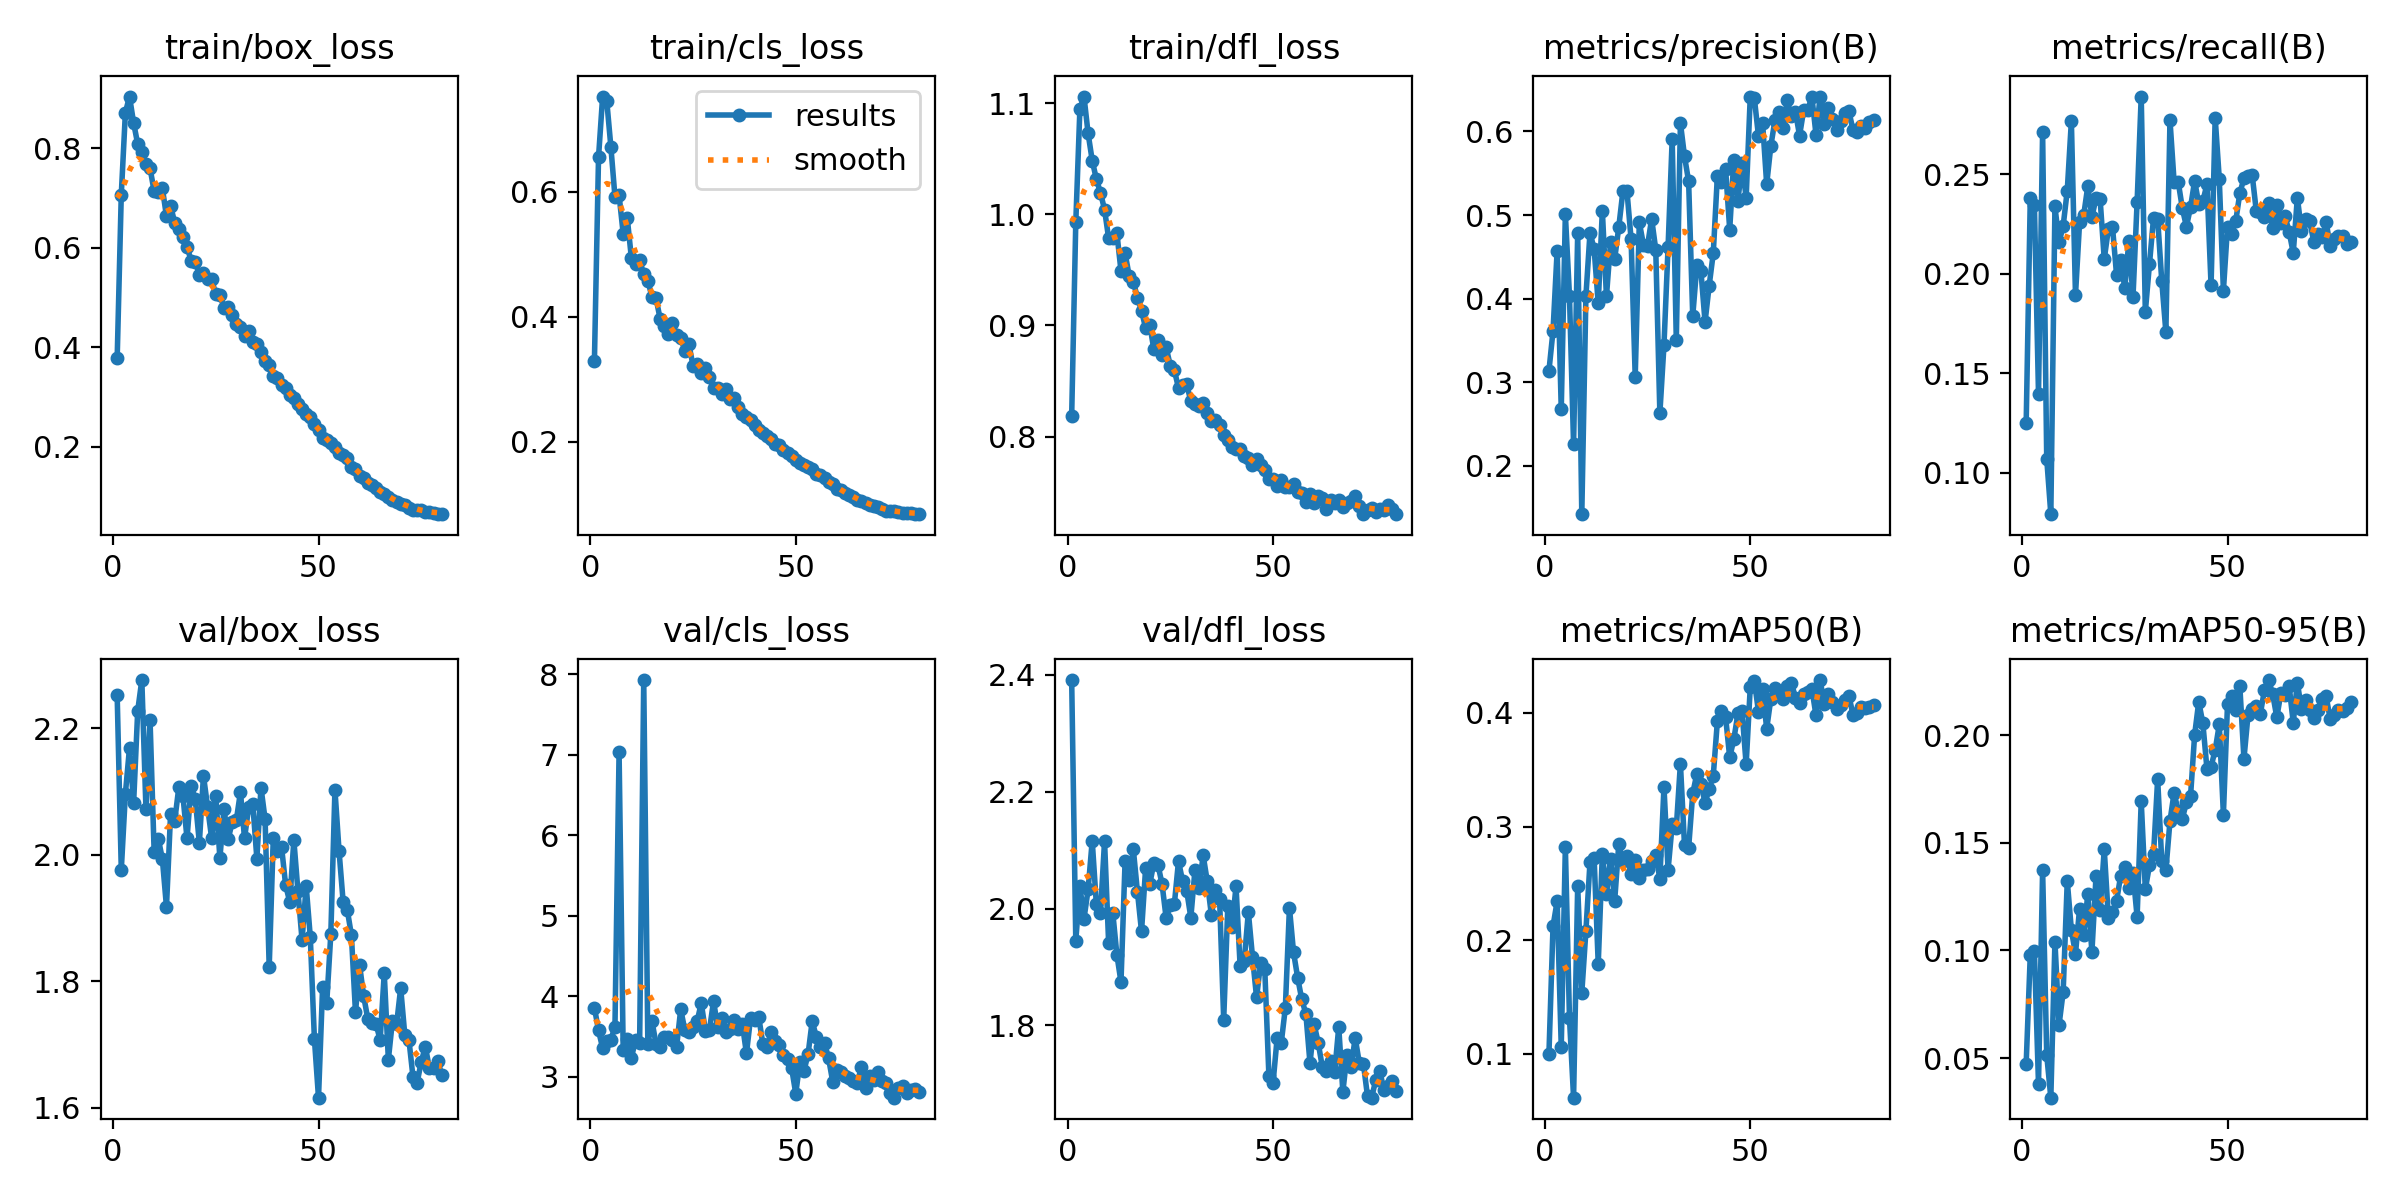

The file beside this chart, header and first rows:
epoch, train/box_loss, train/cls_loss, train/dfl_loss, metrics/precision(B), metrics/recall(B), metrics/mAP50(B), metrics/mAP50-95(B), val/box_loss, val/cls_loss, val/dfl_loss, lr/pg0, lr/pg1, lr/pg2
1, 0.3781, 0.3298, 0.8187, 0.3135, 0.1249, 0.09952, 0.04728, 2.252, 3.856, 2.391, 0.07003, 0.00333, 0.00333
2, 0.707, 0.6559, 0.9928, 0.3615, 0.2379, 0.2123, 0.09802, 1.976, 3.575, 1.945, 0.04002, 0.006661, 0.006661
3, 0.8717, 0.7529, 1.095, 0.4573, 0.2347, 0.2343, 0.09977, 2.096, 3.354, 2.038, 0.01001, 0.009982, 0.009982
4, 0.9038, 0.7461, 1.106, 0.2678, 0.1399, 0.1063, 0.038, 2.169, 3.437, 1.983, 0.009966, 0.009966, 0.009966
5, 0.8511, 0.6726, 1.073, 0.5011, 0.2714, 0.2819, 0.1373, 2.082, 3.459, 2.033, 0.009939, 0.009939, 0.009939
6, 0.8081, 0.5922, 1.048, 0.4033, 0.1072, 0.1316, 0.05142, 2.228, 3.621, 2.116, 0.009905, 0.009905, 0.009905
7, 0.7918, 0.5953, 1.032, 0.2256, 0.0793, 0.06132, 0.03161, 2.276, 7.03, 2.008, 0.009863, 0.009863, 0.009863
8, 0.7686, 0.5332, 1.02, 0.4781, 0.2339, 0.2478, 0.1041, 2.073, 3.326, 1.992, 0.009814, 0.009814, 0.009814
9, 0.7601, 0.5577, 1.004, 0.1422, 0.2158, 0.1536, 0.0654, 2.213, 3.471, 2.115, 0.009758, 0.009758, 0.009758
10, 0.7131, 0.494, 0.9783, 0.403, 0.224, 0.208, 0.08066, 2.004, 3.238, 1.94, 0.009694, 0.009694, 0.009694
11, 0.7121, 0.4853, 0.9785, 0.4789, 0.2418, 0.2688, 0.1322, 2.025, 3.45, 1.993, 0.009623, 0.009623, 0.009623
12, 0.7195, 0.4912, 0.9831, 0.4595, 0.2767, 0.2725, 0.1095, 1.993, 3.413, 1.921, 0.009545, 0.009545, 0.009545
13, 0.6632, 0.4682, 0.9491, 0.3944, 0.1893, 0.1791, 0.09841, 1.917, 7.929, 1.874, 0.009461, 0.009461, 0.009461
14, 0.6839, 0.458, 0.965, 0.5053, 0.226, 0.2757, 0.1195, 2.065, 3.409, 2.081, 0.009369, 0.009369, 0.009369
15, 0.6508, 0.4321, 0.9445, 0.4029, 0.2295, 0.2407, 0.1072, 2.053, 3.691, 2.048, 0.009271, 0.009271, 0.009271
16, 0.6384, 0.4296, 0.9395, 0.4675, 0.244, 0.2717, 0.1262, 2.106, 3.406, 2.102, 0.009166, 0.009166, 0.009166
17, 0.6208, 0.3966, 0.9251, 0.4474, 0.2286, 0.2346, 0.09925, 2.093, 3.374, 2.029, 0.009055, 0.009055, 0.009055
18, 0.6019, 0.3861, 0.9134, 0.4857, 0.238, 0.2843, 0.1345, 2.026, 3.495, 1.961, 0.008937, 0.008937, 0.008937
19, 0.5742, 0.3723, 0.8975, 0.5283, 0.2374, 0.2696, 0.1188, 2.109, 3.491, 2.069, 0.008814, 0.008814, 0.008814
20, 0.5721, 0.3901, 0.9007, 0.5284, 0.2074, 0.2741, 0.1469, 2.088, 3.454, 2.042, 0.008685, 0.008685, 0.008685
21, 0.5461, 0.3706, 0.8786, 0.4711, 0.2224, 0.2582, 0.1152, 2.019, 3.372, 2.078, 0.00855, 0.00855, 0.00855
22, 0.5501, 0.3663, 0.8867, 0.3065, 0.2237, 0.2705, 0.1177, 2.125, 3.837, 2.075, 0.00841, 0.00841, 0.00841
23, 0.5375, 0.3456, 0.8739, 0.4913, 0.1994, 0.2544, 0.1229, 2.076, 3.579, 2.042, 0.008265, 0.008265, 0.008265
24, 0.5365, 0.3558, 0.8803, 0.4646, 0.207, 0.2618, 0.1347, 2.026, 3.557, 1.983, 0.008115, 0.008115, 0.008115
25, 0.5062, 0.3217, 0.8638, 0.4635, 0.1928, 0.2627, 0.1388, 2.093, 3.614, 2.006, 0.007959, 0.007959, 0.007959
26, 0.506, 0.3246, 0.8598, 0.4955, 0.2167, 0.2694, 0.129, 1.994, 3.688, 2.008, 0.0078, 0.0078, 0.0078
27, 0.4792, 0.3107, 0.8437, 0.4587, 0.1884, 0.2746, 0.1359, 2.072, 3.915, 2.081, 0.007636, 0.007636, 0.007636
28, 0.4806, 0.3182, 0.8468, 0.2629, 0.2361, 0.2541, 0.1156, 2.024, 3.572, 2.047, 0.007469, 0.007469, 0.007469
29, 0.4656, 0.303, 0.847, 0.3444, 0.2891, 0.3347, 0.1692, 2.052, 3.584, 2.03, 0.007297, 0.007297, 0.007297
30, 0.4462, 0.2865, 0.832, 0.4618, 0.1809, 0.262, 0.1284, 2.054, 3.941, 1.985, 0.007122, 0.007122, 0.007122
31, 0.4413, 0.2862, 0.8292, 0.5909, 0.2048, 0.3019, 0.1395, 2.099, 3.611, 2.065, 0.006944, 0.006944, 0.006944
32, 0.4224, 0.2765, 0.8275, 0.3503, 0.2282, 0.2988, 0.1447, 2.026, 3.731, 2.035, 0.006763, 0.006763, 0.006763
33, 0.4331, 0.2842, 0.8306, 0.6102, 0.2277, 0.3554, 0.1795, 2.075, 3.56, 2.091, 0.00658, 0.00658, 0.00658
34, 0.4106, 0.2691, 0.8216, 0.5704, 0.1964, 0.2834, 0.1414, 2.08, 3.596, 2.046, 0.006394, 0.006394, 0.006394
35, 0.4071, 0.2702, 0.8146, 0.5402, 0.1708, 0.2812, 0.1372, 1.994, 3.707, 1.989, 0.006206, 0.006206, 0.006206
36, 0.3909, 0.2562, 0.8146, 0.379, 0.2771, 0.3292, 0.1601, 2.106, 3.589, 2.031, 0.006016, 0.006016, 0.006016
37, 0.3717, 0.2447, 0.8101, 0.4397, 0.2462, 0.3464, 0.1732, 2.056, 3.653, 2.016, 0.005824, 0.005824, 0.005824
38, 0.3642, 0.2392, 0.8014, 0.4326, 0.2462, 0.3376, 0.1647, 1.822, 3.288, 1.81, 0.005632, 0.005632, 0.005632
39, 0.3433, 0.2341, 0.797, 0.3721, 0.233, 0.3208, 0.1611, 2.027, 3.729, 2.003, 0.005438, 0.005438, 0.005438
40, 0.3386, 0.2274, 0.7911, 0.4156, 0.2237, 0.3329, 0.1687, 2.006, 3.699, 1.968, 0.005244, 0.005244, 0.005244
41, 0.3251, 0.2194, 0.7893, 0.4545, 0.2334, 0.3448, 0.1715, 2.013, 3.739, 2.038, 0.00505, 0.00505, 0.00505
42, 0.3186, 0.2132, 0.7887, 0.547, 0.2467, 0.3929, 0.2001, 1.952, 3.403, 1.901, 0.004856, 0.004856, 0.004856
43, 0.305, 0.2084, 0.7829, 0.54, 0.2352, 0.4013, 0.2155, 1.925, 3.374, 1.911, 0.004662, 0.004662, 0.004662
44, 0.2985, 0.2049, 0.7813, 0.5549, 0.2365, 0.3964, 0.2055, 2.023, 3.555, 1.994, 0.004468, 0.004468, 0.004468
45, 0.2852, 0.1971, 0.775, 0.4826, 0.2449, 0.3609, 0.1843, 1.942, 3.446, 1.918, 0.004276, 0.004276, 0.004276
46, 0.2755, 0.1941, 0.7799, 0.5663, 0.1942, 0.3768, 0.1854, 1.865, 3.389, 1.848, 0.004084, 0.004084, 0.004084
47, 0.2652, 0.1873, 0.7744, 0.5172, 0.2785, 0.3996, 0.193, 1.951, 3.264, 1.907, 0.003894, 0.003894, 0.003894
48, 0.2602, 0.1826, 0.7705, 0.5621, 0.2476, 0.4015, 0.2049, 1.87, 3.221, 1.896, 0.003706, 0.003706, 0.003706
49, 0.2463, 0.1771, 0.7624, 0.5204, 0.1915, 0.3546, 0.1631, 1.709, 3.105, 1.714, 0.00352, 0.00352, 0.00352
50, 0.2336, 0.171, 0.7619, 0.6418, 0.2237, 0.4227, 0.2143, 1.616, 2.789, 1.701, 0.003337, 0.003337, 0.003337
51, 0.2183, 0.1652, 0.7554, 0.6397, 0.2202, 0.4281, 0.2181, 1.791, 3.181, 1.778, 0.003156, 0.003156, 0.003156
52, 0.2146, 0.1632, 0.7611, 0.5944, 0.2264, 0.4012, 0.2115, 1.765, 3.073, 1.77, 0.002978, 0.002978, 0.002978
53, 0.2077, 0.1591, 0.755, 0.6103, 0.2405, 0.421, 0.2227, 1.875, 3.28, 1.83, 0.002803, 0.002803, 0.002803
54, 0.199, 0.156, 0.7551, 0.5368, 0.248, 0.386, 0.189, 2.103, 3.689, 2.002, 0.002631, 0.002631, 0.002631
55, 0.188, 0.1486, 0.7578, 0.5825, 0.2493, 0.4123, 0.2094, 2.006, 3.495, 1.925, 0.002464, 0.002464, 0.002464
56, 0.1833, 0.1464, 0.7506, 0.6132, 0.2498, 0.4222, 0.2122, 1.925, 3.363, 1.882, 0.0023, 0.0023, 0.0023
57, 0.177, 0.1412, 0.7494, 0.6235, 0.2317, 0.4168, 0.2134, 1.913, 3.421, 1.845, 0.002141, 0.002141, 0.002141
58, 0.16, 0.1358, 0.7412, 0.6037, 0.2312, 0.4125, 0.2099, 1.873, 3.226, 1.82, 0.001985, 0.001985, 0.001985
59, 0.1557, 0.1319, 0.7488, 0.6371, 0.2286, 0.4241, 0.221, 1.751, 2.935, 1.735, 0.001835, 0.001835, 0.001835
60, 0.1423, 0.1243, 0.7407, 0.6181, 0.2357, 0.4267, 0.2256, 1.825, 3.081, 1.802, 0.00169, 0.00169, 0.00169
... 20 more rows
